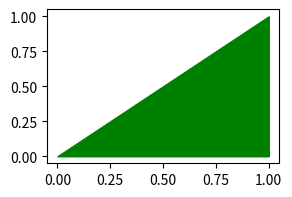

Write the Python code that produced this figure.
# Old code uses tostring_argb; convert ARGB to RGBA by rolling the channel axis.
import numpy as np
import matplotlib.pyplot as plt

fig, ax = plt.subplots(figsize=(3, 2), dpi=50)
ax.fill_between([0, 1], [0, 1], color="green")
fig.canvas.draw()
w, h = fig.canvas.get_width_height()
argb = np.frombuffer(fig.canvas.tostring_argb(), dtype=np.uint8).reshape(h, w, 4)
rgba = np.roll(argb, -1, axis=2)
print(argb.shape, argb[0, 0].tolist(), rgba[0, 0].tolist())
same = np.array_equal(rgba, np.asarray(fig.canvas.buffer_rgba()))
print("equal to buffer_rgba:", same)
plt.imsave("argb_converted.png", rgba)
